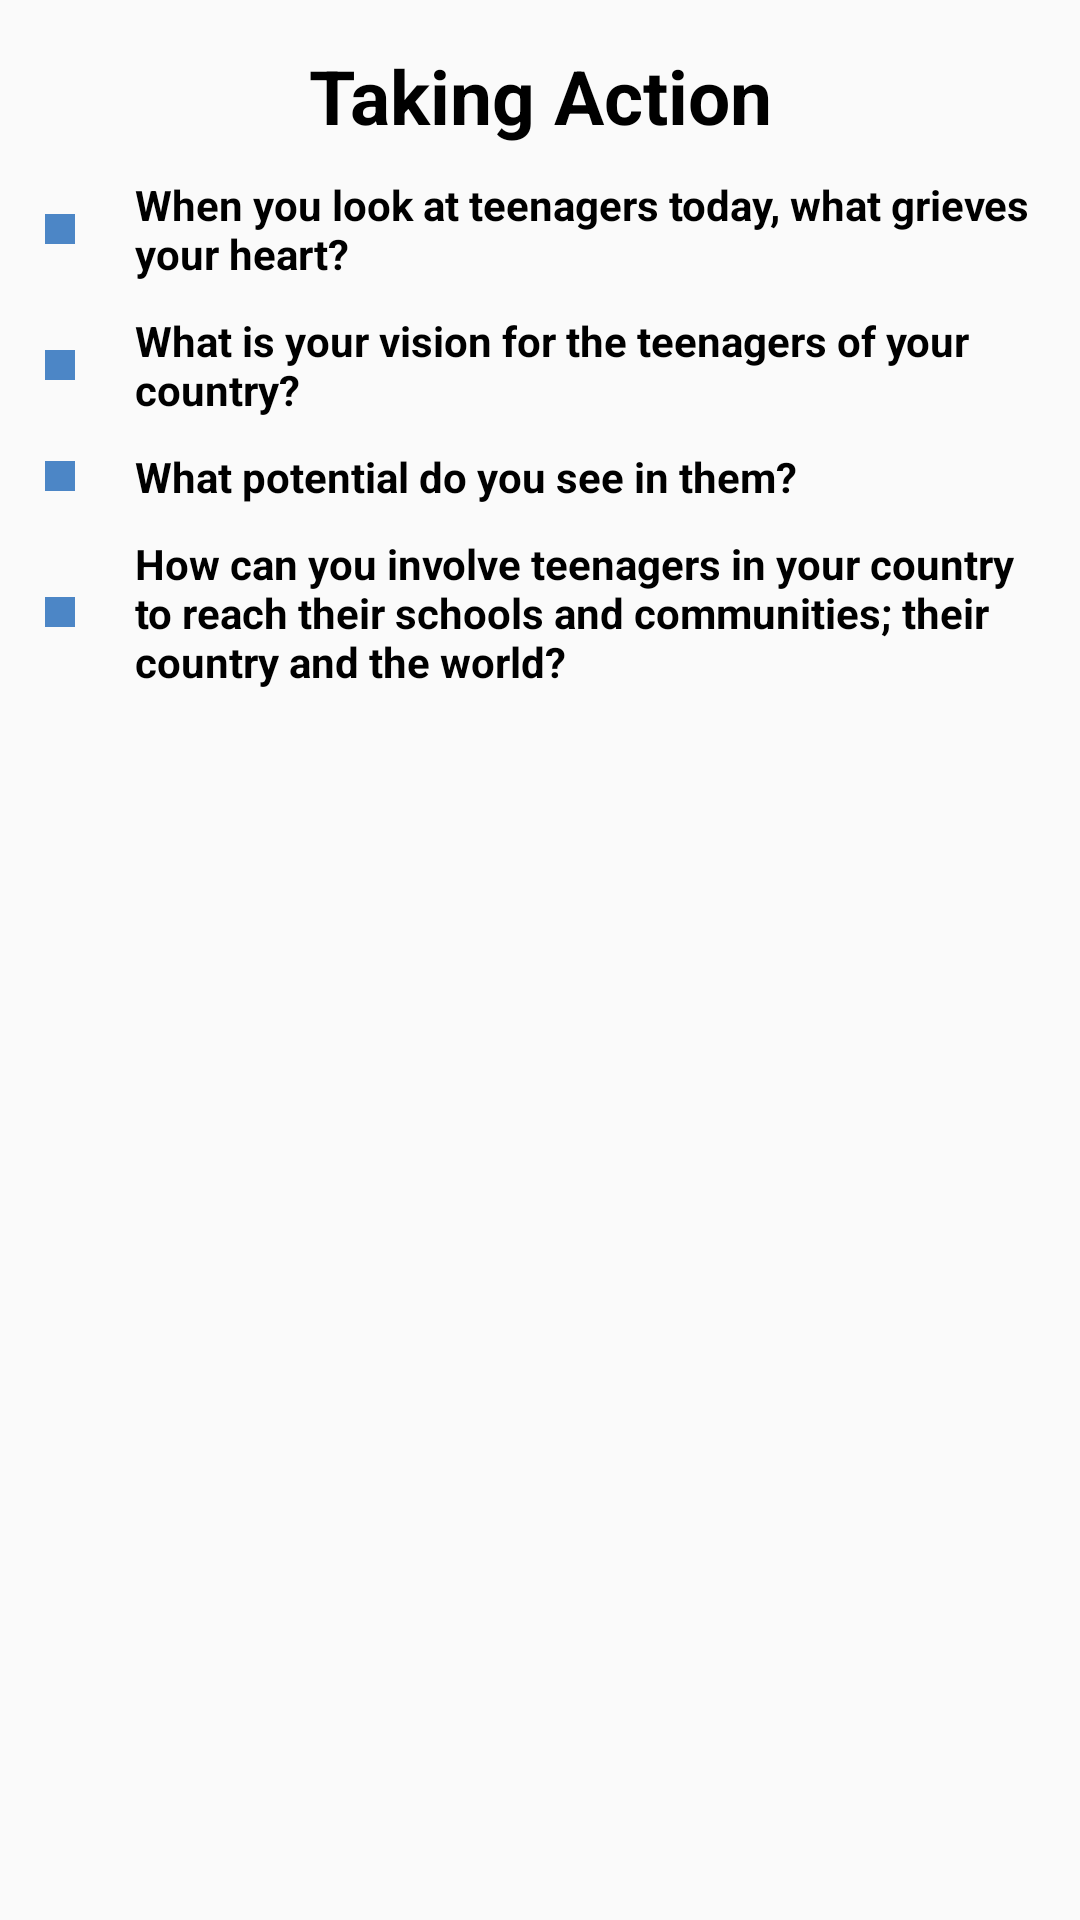

Android layout source for this screen:
<!-- AndroidManifest.xml: application theme AppTheme -->
<!-- res/layout/global_start_gods_heart_action.xml -->
<?xml version="1.0" encoding="utf-8"?>

<LinearLayout xmlns:android="http://schemas.android.com/apk/res/android"
    android:orientation="vertical"
    android:layout_width="fill_parent"
    android:gravity="center_horizontal"
    android:layout_marginRight="10dp"
    android:layout_marginLeft="10dp"
    android:minWidth="300dp"
    android:minHeight="400dp"
    android:padding="15dp"
    android:layout_height="fill_parent">
    <TextView
        android:layout_width="match_parent"
        android:layout_height="wrap_content"
        android:textStyle="bold"
        android:textSize="25sp"
        android:textColor="#000000"
        android:gravity="center_horizontal"
        android:text="Taking Action"/>
    <LinearLayout
        android:layout_width="match_parent"
        android:gravity="center_vertical"
        android:layout_marginTop="10dp"
        android:layout_height="wrap_content">
        <ImageView
            android:layout_width="10dp"
            android:layout_height="10dp"
            android:background="@color/colorAccent"/>
        <TextView
            android:layout_width="match_parent"
            android:layout_height="wrap_content"
            android:textColor="#000000"
            android:layout_marginLeft="20dp"
            android:textStyle="bold"
            android:text="When you look at teenagers today, what grieves your heart?"/>

    </LinearLayout>
    <LinearLayout
        android:layout_width="match_parent"
        android:gravity="center_vertical"
        android:layout_marginTop="10dp"
        android:layout_height="wrap_content">
        <ImageView
            android:layout_width="10dp"
            android:layout_height="10dp"
            android:background="@color/colorAccent"/>
        <TextView
            android:layout_width="match_parent"
            android:layout_height="wrap_content"
            android:textColor="#000000"
            android:layout_marginLeft="20dp"
            android:textStyle="bold"
            android:text="What is your vision for the teenagers of your country?"/>
    </LinearLayout>
    <LinearLayout
        android:layout_width="match_parent"
        android:gravity="center_vertical"
        android:layout_marginTop="10dp"
        android:layout_height="wrap_content">
        <ImageView
            android:layout_width="10dp"
            android:layout_height="10dp"
            android:background="@color/colorAccent"/>
        <TextView
            android:layout_width="match_parent"
            android:layout_height="wrap_content"
            android:textColor="#000000"
            android:layout_marginLeft="20dp"
            android:textStyle="bold"
            android:text="What potential do you see in them?"/>
    </LinearLayout>
    <LinearLayout
        android:layout_width="match_parent"
        android:gravity="center_vertical"
        android:layout_marginTop="10dp"
        android:layout_height="wrap_content">
        <ImageView
            android:layout_width="10dp"
            android:layout_height="10dp"
            android:background="@color/colorAccent"/>
        <TextView
            android:layout_width="match_parent"
            android:layout_height="wrap_content"
            android:textColor="#000000"
            android:layout_marginLeft="20dp"
            android:textStyle="bold"
            android:text="How can you involve teenagers in your country to reach their schools and communities; their country and the world?"/>
    </LinearLayout>
</LinearLayout>
<!-- resources referenced by this layout -->
<resources>
  <color name="colorAccent">#4c86c6</color>
  <style name="AppTheme" parent="Theme.AppCompat.Light.DarkActionBar">
          
          <item name="colorPrimary">@color/colorPrimary</item>
          <item name="colorPrimaryDark">@color/colorPrimaryDark</item>
          <item name="colorAccent">@color/colorAccent</item>
      </style>
  <color name="colorPrimary">#4c86c6</color>
  <color name="colorPrimaryDark">#4c86c6</color>
</resources>
